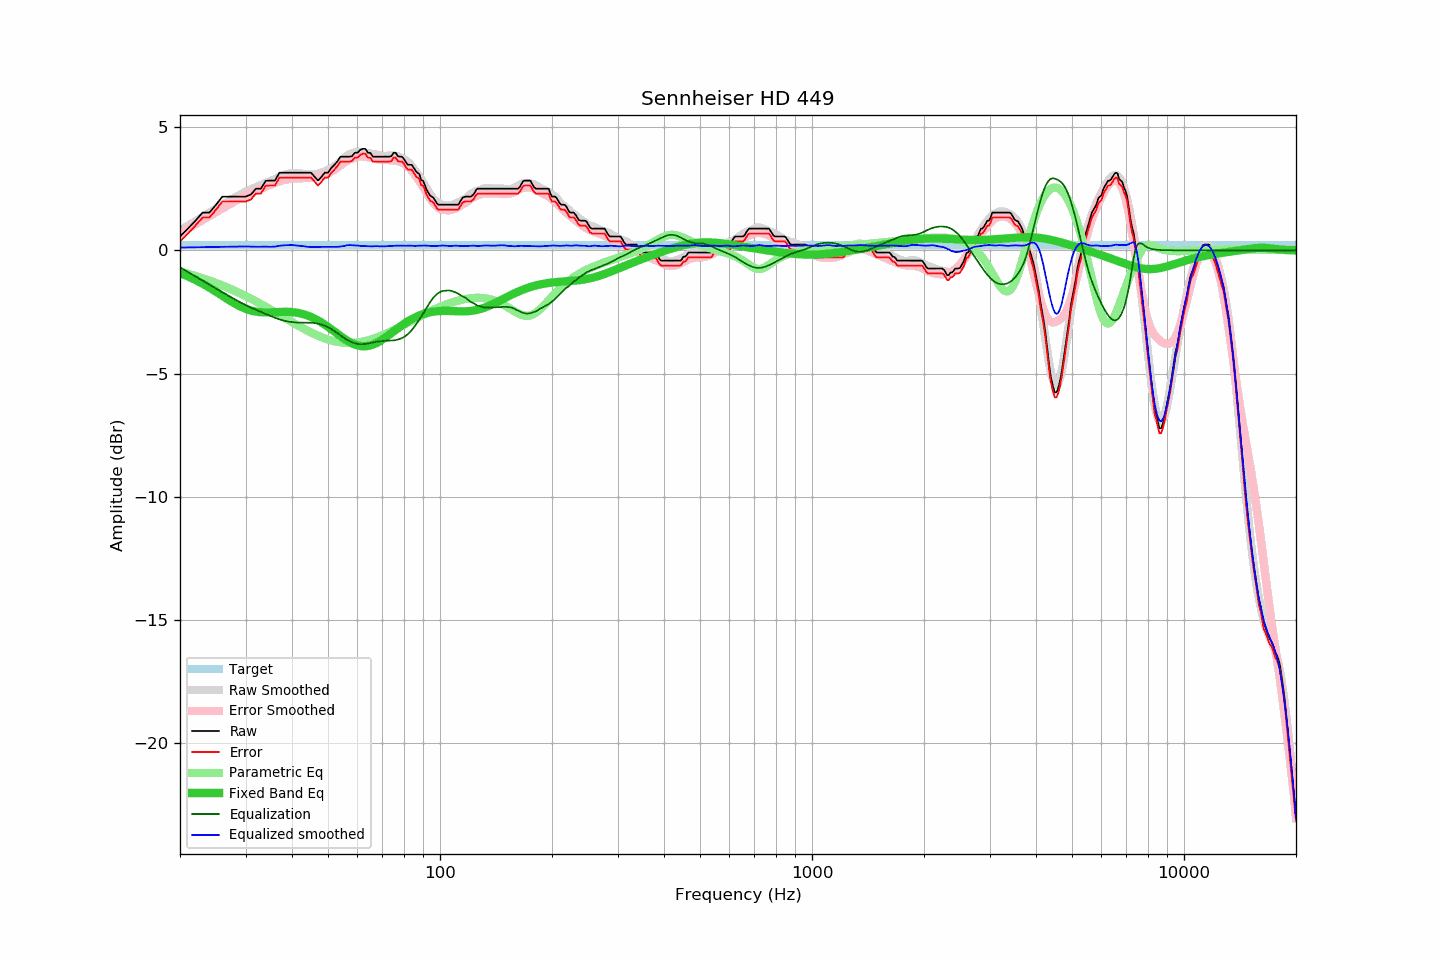

The file beside this chart, header and first rows:
frequency, raw, error, smoothed, error_smoothed, equalization, parametric_eq, equalized_raw, equalized_smoothed, target
20, 0.56, 0.36, 0.80, 0.69, -0.69, -0.92, -0.13, 0.11, 0.20
21, 0.88, 0.68, 1.00, 0.88, -0.88, -1.06, 0.00, 0.12, 0.20
22, 1.20, 1.00, 1.18, 1.06, -1.06, -1.20, 0.14, 0.12, 0.20
23, 1.53, 1.33, 1.36, 1.23, -1.23, -1.35, 0.30, 0.13, 0.20
24, 1.53, 1.33, 1.53, 1.40, -1.40, -1.52, 0.13, 0.13, 0.20
25, 1.85, 1.65, 1.69, 1.55, -1.55, -1.68, 0.30, 0.14, 0.20
26, 2.18, 1.98, 1.85, 1.70, -1.70, -1.85, 0.48, 0.14, 0.20
27, 2.18, 1.98, 1.99, 1.85, -1.85, -2.01, 0.34, 0.15, 0.20
28, 2.18, 1.98, 2.13, 1.98, -1.98, -2.15, 0.20, 0.15, 0.20
29, 2.18, 1.98, 2.26, 2.10, -2.10, -2.27, 0.08, 0.15, 0.20
30, 2.18, 1.98, 2.38, 2.22, -2.22, -2.37, -0.04, 0.16, 0.20
31, 2.26, 2.06, 2.47, 2.32, -2.32, -2.44, -0.06, 0.15, 0.20
32, 2.50, 2.30, 2.56, 2.41, -2.41, -2.49, 0.09, 0.15, 0.20
33, 2.50, 2.30, 2.65, 2.50, -2.50, -2.51, 0.00, 0.15, 0.20
34, 2.82, 2.62, 2.74, 2.58, -2.58, -2.52, 0.24, 0.15, 0.20
35, 2.83, 2.63, 2.81, 2.66, -2.66, -2.52, 0.17, 0.14, 0.20
36, 2.83, 2.63, 2.89, 2.74, -2.74, -2.51, 0.10, 0.15, 0.20
37, 3.15, 2.95, 2.99, 2.80, -2.80, -2.50, 0.35, 0.19, 0.20
38, 3.15, 2.95, 3.06, 2.85, -2.85, -2.50, 0.30, 0.20, 0.20
39, 3.15, 2.95, 3.10, 2.89, -2.89, -2.50, 0.26, 0.21, 0.20
40, 3.15, 2.95, 3.13, 2.91, -2.91, -2.51, 0.24, 0.21, 0.20
41, 3.15, 2.95, 3.13, 2.93, -2.93, -2.53, 0.22, 0.20, 0.20
42, 3.15, 2.95, 3.11, 2.93, -2.93, -2.55, 0.22, 0.18, 0.20
43, 3.15, 2.95, 3.10, 2.93, -2.93, -2.59, 0.22, 0.17, 0.20
44, 3.15, 2.95, 3.08, 2.93, -2.93, -2.64, 0.22, 0.14, 0.20
45, 3.15, 2.95, 3.08, 2.94, -2.94, -2.70, 0.21, 0.14, 0.20
46, 2.99, 2.79, 3.09, 2.95, -2.95, -2.77, 0.04, 0.14, 0.20
47, 2.83, 2.63, 3.11, 2.98, -2.98, -2.85, -0.14, 0.13, 0.20
48, 2.98, 2.78, 3.16, 3.01, -3.01, -2.93, -0.03, 0.14, 0.20
49, 3.15, 2.95, 3.21, 3.06, -3.06, -3.02, 0.09, 0.14, 0.20
50, 3.15, 2.95, 3.27, 3.12, -3.12, -3.11, 0.03, 0.15, 0.20
51, 3.34, 3.14, 3.34, 3.19, -3.19, -3.20, 0.15, 0.14, 0.20
52, 3.47, 3.27, 3.41, 3.27, -3.27, -3.30, 0.20, 0.14, 0.20
53, 3.61, 3.41, 3.50, 3.36, -3.36, -3.39, 0.25, 0.14, 0.20
54, 3.80, 3.60, 3.60, 3.45, -3.45, -3.48, 0.35, 0.16, 0.20
55, 3.80, 3.60, 3.71, 3.54, -3.54, -3.56, 0.27, 0.17, 0.20
56, 3.80, 3.60, 3.81, 3.61, -3.61, -3.64, 0.19, 0.20, 0.20
57, 3.80, 3.60, 3.89, 3.68, -3.68, -3.71, 0.12, 0.21, 0.20
58, 3.82, 3.62, 3.94, 3.73, -3.73, -3.77, 0.09, 0.21, 0.20
59, 3.96, 3.76, 3.97, 3.77, -3.77, -3.82, 0.19, 0.20, 0.20
60, 3.96, 3.76, 3.99, 3.80, -3.80, -3.86, 0.16, 0.19, 0.20
61, 4.07, 3.87, 3.99, 3.81, -3.81, -3.88, 0.26, 0.18, 0.20
62, 4.12, 3.92, 3.98, 3.81, -3.81, -3.90, 0.31, 0.18, 0.20
63, 4.12, 3.92, 3.97, 3.80, -3.80, -3.90, 0.32, 0.17, 0.20
64, 3.96, 3.76, 3.95, 3.78, -3.78, -3.88, 0.18, 0.17, 0.20
65, 3.95, 3.75, 3.93, 3.77, -3.77, -3.86, 0.19, 0.16, 0.20
66, 3.80, 3.60, 3.91, 3.74, -3.74, -3.83, 0.06, 0.16, 0.20
67, 3.80, 3.60, 3.89, 3.72, -3.72, -3.79, 0.08, 0.17, 0.20
68, 3.80, 3.60, 3.87, 3.70, -3.70, -3.74, 0.10, 0.17, 0.20
69, 3.80, 3.60, 3.85, 3.69, -3.69, -3.68, 0.11, 0.16, 0.20
70, 3.80, 3.60, 3.84, 3.68, -3.68, -3.62, 0.12, 0.16, 0.20
71, 3.80, 3.60, 3.83, 3.67, -3.67, -3.56, 0.13, 0.16, 0.20
72, 3.80, 3.60, 3.84, 3.67, -3.67, -3.49, 0.14, 0.17, 0.20
73, 3.80, 3.60, 3.84, 3.66, -3.66, -3.43, 0.14, 0.18, 0.20
74, 3.82, 3.62, 3.84, 3.66, -3.66, -3.36, 0.16, 0.18, 0.20
75, 3.96, 3.76, 3.84, 3.66, -3.66, -3.29, 0.31, 0.18, 0.20
76, 3.96, 3.76, 3.84, 3.64, -3.64, -3.23, 0.32, 0.19, 0.20
77, 3.82, 3.62, 3.81, 3.62, -3.62, -3.16, 0.20, 0.19, 0.20
78, 3.80, 3.60, 3.78, 3.60, -3.60, -3.10, 0.21, 0.19, 0.20
79, 3.80, 3.60, 3.75, 3.56, -3.56, -3.04, 0.24, 0.19, 0.20
... 553 more rows
